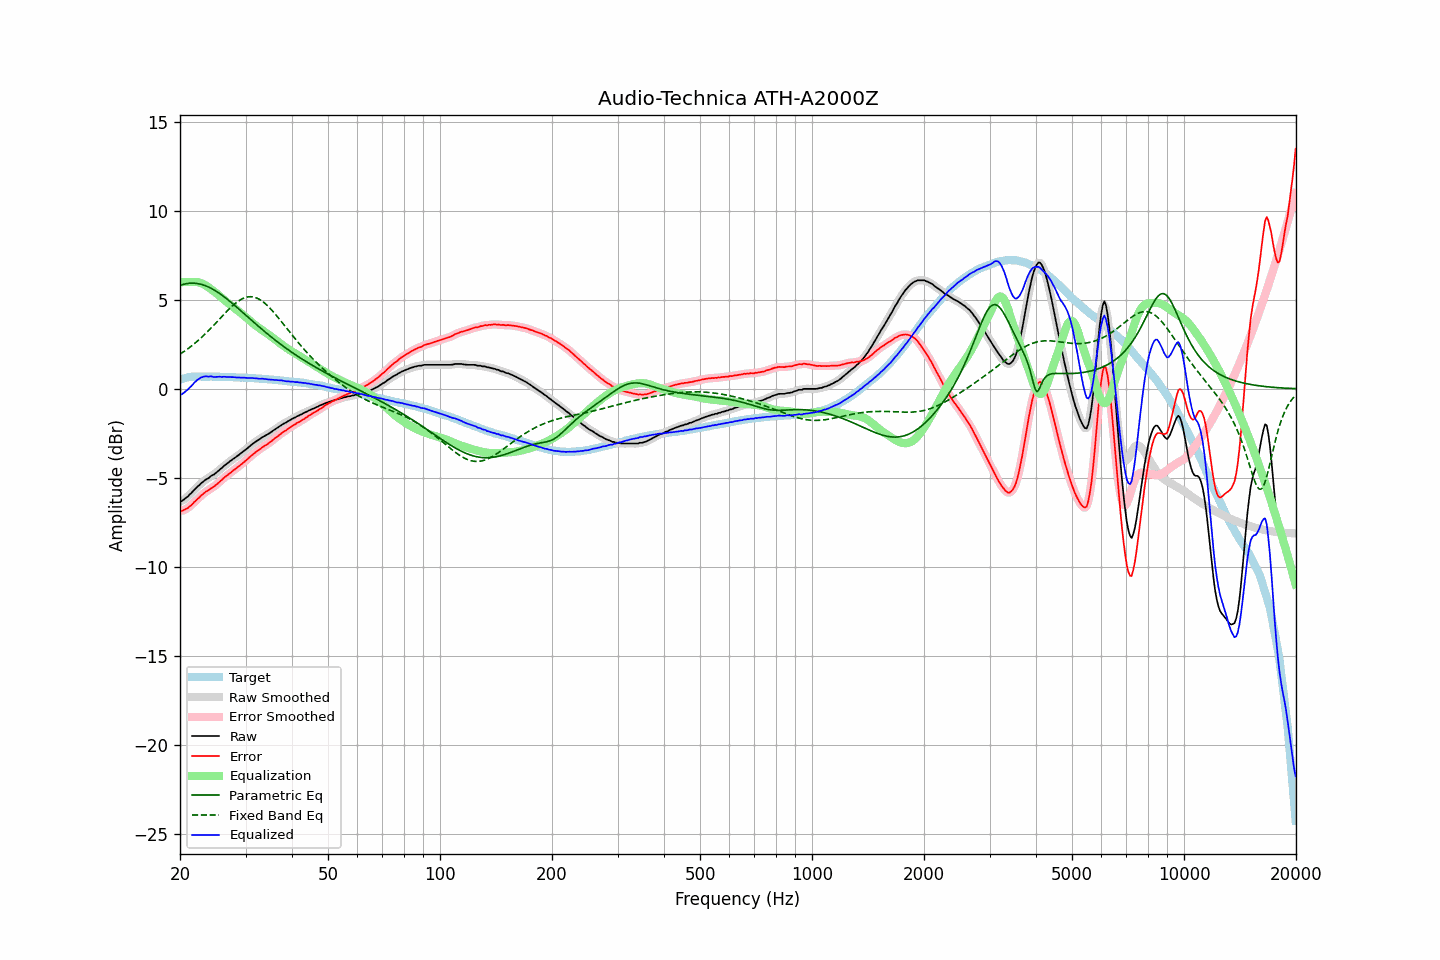

The data file committed next to this chart (first rows):
frequency, raw, error, smoothed, error_smoothed, equalization, parametric_eq, fixed_band_eq, equalized_raw, equalized_smoothed, target
20.00, -6.32, -6.84, -6.33, -6.85, 5.99, 5.82, 1.95, -0.33, -0.34, 0.52
20.20, -6.31, -6.86, -6.29, -6.84, 6.00, 5.85, 2.01, -0.31, -0.30, 0.55
20.40, -6.25, -6.83, -6.25, -6.82, 6.00, 5.87, 2.07, -0.25, -0.25, 0.58
20.61, -6.18, -6.78, -6.19, -6.79, 6.00, 5.89, 2.13, -0.18, -0.18, 0.60
20.81, -6.10, -6.73, -6.11, -6.73, 6.01, 5.91, 2.19, -0.09, -0.10, 0.63
21.02, -6.04, -6.70, -6.03, -6.68, 6.01, 5.93, 2.26, -0.03, -0.02, 0.66
21.23, -5.93, -6.60, -5.94, -6.61, 6.01, 5.93, 2.33, 0.08, 0.06, 0.67
21.44, -5.86, -6.54, -5.85, -6.53, 6.00, 5.94, 2.40, 0.15, 0.15, 0.68
21.66, -5.76, -6.45, -5.76, -6.44, 6.01, 5.94, 2.47, 0.25, 0.25, 0.69
21.87, -5.66, -6.34, -5.67, -6.36, 6.01, 5.94, 2.54, 0.36, 0.35, 0.69
22.09, -5.58, -6.27, -5.57, -6.27, 6.01, 5.93, 2.62, 0.43, 0.44, 0.70
22.31, -5.48, -6.17, -5.48, -6.18, 6.00, 5.92, 2.70, 0.52, 0.51, 0.70
22.54, -5.41, -6.11, -5.40, -6.10, 5.98, 5.90, 2.78, 0.57, 0.58, 0.69
22.76, -5.31, -6.00, -5.32, -6.01, 5.95, 5.88, 2.86, 0.64, 0.63, 0.69
22.99, -5.25, -5.93, -5.24, -5.93, 5.91, 5.85, 2.94, 0.66, 0.67, 0.68
23.22, -5.17, -5.85, -5.17, -5.85, 5.86, 5.82, 3.03, 0.69, 0.69, 0.68
23.45, -5.10, -5.78, -5.11, -5.79, 5.81, 5.79, 3.11, 0.71, 0.70, 0.68
23.69, -5.05, -5.73, -5.05, -5.73, 5.75, 5.75, 3.20, 0.70, 0.70, 0.68
23.92, -5.00, -5.68, -4.98, -5.67, 5.69, 5.71, 3.29, 0.69, 0.70, 0.68
24.16, -4.91, -5.60, -4.93, -5.61, 5.62, 5.67, 3.39, 0.71, 0.69, 0.69
24.40, -4.86, -5.55, -4.87, -5.55, 5.55, 5.62, 3.48, 0.69, 0.68, 0.69
24.65, -4.82, -5.50, -4.81, -5.49, 5.49, 5.57, 3.58, 0.67, 0.68, 0.68
24.89, -4.75, -5.43, -4.75, -5.43, 5.42, 5.51, 3.67, 0.67, 0.67, 0.68
25.14, -4.67, -5.35, -4.67, -5.35, 5.35, 5.46, 3.77, 0.68, 0.67, 0.68
25.39, -4.60, -5.28, -4.60, -5.27, 5.27, 5.40, 3.87, 0.67, 0.68, 0.68
25.65, -4.51, -5.19, -4.52, -5.19, 5.19, 5.33, 3.96, 0.68, 0.68, 0.68
25.91, -4.45, -5.12, -4.44, -5.11, 5.12, 5.27, 4.06, 0.67, 0.68, 0.67
26.16, -4.36, -5.03, -4.36, -5.03, 5.04, 5.20, 4.16, 0.68, 0.68, 0.67
26.43, -4.28, -4.95, -4.29, -4.96, 4.96, 5.13, 4.25, 0.68, 0.67, 0.67
26.69, -4.22, -4.89, -4.21, -4.88, 4.89, 5.06, 4.35, 0.67, 0.67, 0.67
26.96, -4.15, -4.82, -4.15, -4.81, 4.81, 4.99, 4.44, 0.66, 0.66, 0.67
27.23, -4.07, -4.74, -4.08, -4.74, 4.74, 4.92, 4.53, 0.67, 0.66, 0.67
27.50, -4.01, -4.68, -4.01, -4.67, 4.67, 4.84, 4.61, 0.66, 0.66, 0.66
27.77, -3.94, -4.59, -3.94, -4.60, 4.60, 4.77, 4.69, 0.66, 0.66, 0.65
28.05, -3.88, -4.53, -3.88, -4.53, 4.53, 4.69, 4.77, 0.65, 0.65, 0.65
28.33, -3.82, -4.46, -3.82, -4.46, 4.46, 4.61, 4.85, 0.64, 0.65, 0.64
28.62, -3.75, -4.39, -3.75, -4.39, 4.39, 4.53, 4.91, 0.64, 0.64, 0.64
28.90, -3.68, -4.32, -3.68, -4.32, 4.32, 4.45, 4.97, 0.64, 0.64, 0.64
29.19, -3.62, -4.25, -3.61, -4.25, 4.25, 4.37, 5.03, 0.63, 0.64, 0.63
29.48, -3.54, -4.18, -3.54, -4.18, 4.17, 4.29, 5.07, 0.64, 0.63, 0.64
29.78, -3.47, -4.10, -3.47, -4.10, 4.10, 4.21, 5.11, 0.63, 0.63, 0.63
30.08, -3.40, -4.03, -3.40, -4.03, 4.02, 4.13, 5.14, 0.62, 0.62, 0.63
30.38, -3.33, -3.95, -3.33, -3.95, 3.94, 4.05, 5.16, 0.61, 0.61, 0.62
30.68, -3.25, -3.86, -3.25, -3.86, 3.87, 3.97, 5.17, 0.62, 0.61, 0.61
30.99, -3.18, -3.78, -3.18, -3.79, 3.79, 3.89, 5.18, 0.61, 0.61, 0.60
31.30, -3.10, -3.70, -3.11, -3.71, 3.71, 3.81, 5.17, 0.61, 0.61, 0.60
31.61, -3.04, -3.64, -3.04, -3.63, 3.64, 3.73, 5.15, 0.60, 0.60, 0.60
31.93, -2.97, -3.56, -2.97, -3.56, 3.57, 3.66, 5.13, 0.59, 0.59, 0.59
32.24, -2.91, -3.49, -2.91, -3.50, 3.50, 3.58, 5.09, 0.59, 0.58, 0.58
32.57, -2.86, -3.44, -2.85, -3.43, 3.43, 3.50, 5.05, 0.57, 0.58, 0.58
32.89, -2.80, -3.38, -2.80, -3.37, 3.37, 3.42, 5.00, 0.57, 0.57, 0.58
33.22, -2.73, -3.29, -2.74, -3.30, 3.31, 3.34, 4.94, 0.58, 0.57, 0.56
33.55, -2.68, -3.24, -2.68, -3.24, 3.25, 3.27, 4.87, 0.57, 0.57, 0.56
33.89, -2.63, -3.18, -2.63, -3.18, 3.18, 3.19, 4.79, 0.55, 0.56, 0.55
34.23, -2.58, -3.13, -2.58, -3.13, 3.12, 3.12, 4.71, 0.54, 0.54, 0.55
34.57, -2.53, -3.07, -2.53, -3.07, 3.06, 3.04, 4.62, 0.53, 0.53, 0.54
34.92, -2.47, -3.00, -2.47, -3.00, 2.99, 2.97, 4.53, 0.52, 0.52, 0.53
35.27, -2.41, -2.93, -2.41, -2.93, 2.93, 2.90, 4.43, 0.51, 0.52, 0.52
35.62, -2.34, -2.85, -2.34, -2.86, 2.86, 2.83, 4.33, 0.52, 0.51, 0.51
35.97, -2.28, -2.78, -2.28, -2.78, 2.79, 2.76, 4.23, 0.51, 0.50, 0.50
... 635 more rows
